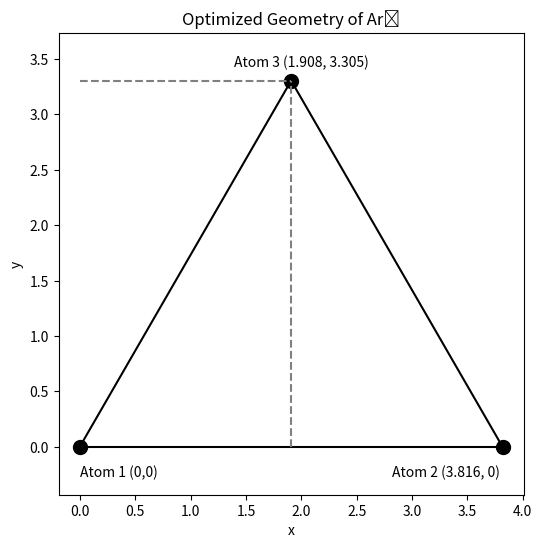

Write Python code to recreate this figure.
import numpy as np                                                                 # Imports the NumPy library and saves as np
import scipy.optimize                                                              # Imports the Optimize submodule of the SciPy library
import matplotlib.pyplot as plt                                                    # Imports the Pyplot submodule of the MatPlot Library and saves as plt


def lennard_jones_potential(r, epsilon = 0.01, sigma = 3.4):                       # Defines the Lennard-Jones potential

    repulsive_term = (sigma / r)**12                                               # Repulsive potential between argon atoms
    attractive_term = (sigma / r)**6                                               # Attractive force between argon atoms

    V_r = 4 * epsilon * (repulsive_term - attractive_term)                         # Lennard-Jones potential equation

    return V_r

result = scipy.optimize.minimize(lennard_jones_potential, x0 = 4)                  # Initial guess of 4 Angstroms
min_distance = result.x[0]

r_values = np.linspace(3, 6, 100)                                                  # Range of distances is 3 to 6 Angstroms with 100 total data points
potential_values = lennard_jones_potential(r_values)                               # Calculates the potential energy at each distance


def total_lennard_jones_potential(coords, epsilon = 0.01, sigma = 3.4):
    
    r12, x3, y3 = coords                                                           # Coordinates to be optimized

    atom1 = np.array([0, 0])                                                       # Atom 1 is fixed at (0,0)
    atom2 = np.array([r12, 0])                                                     # Atom 2 is fixed along y = 0
    atom3 = np.array([x3, y3])

    r13 = np.linalg.norm(atom3 - atom1)                                            # Calculates distance from Atom 1 to Atom 3
    r23 = np.linalg.norm(atom3 - atom2)                                            # Calculates distance from Atom 2 to Atom 3

    v12 = lennard_jones_potential(r12, epsilon, sigma)                             # Lennard-Jones potential between Atom 1 and Atom 2
    v13 = lennard_jones_potential(r13, epsilon, sigma)                             # Lennard-Jones potential between Atom 1 and Atom 3
    v23 = lennard_jones_potential(r23, epsilon, sigma)                             # Lennard-Jones potential between Atom 2 and Atom 3

    v_total = v12 + v13 + v23                                                      # Total potential energy is equal to the sum of the potential energies of each argon atom

    return v_total


r12_initial = min_distance                                                         # Minimum distance found for argon dimer is used as intial coordinates for optimization

x3_initial = r12_initial / 2                                                       # Initial guess of geometry as an equalateral triangle to allow for intial coordinate guess
y3_initial = np.sqrt(3) / 2 * r12_initial
initial_coords = np.array([r12_initial, x3_initial, y3_initial])                   # Intial coordinate values

optimization_result = scipy.optimize.minimize(total_lennard_jones_potential, initial_coords, method = 'Nelder-Mead')   # Optimize with SciPy using the Nelder-Mead Method

optimized_coords = optimization_result.x                                           # Determines coordinates that optimize the potential energy for each Atom
minimized_potential_energy = optimization_result.fun

optimized_r12, optimized_x3, optimized_y3 = optimized_coords                       # Stores optimized coordinates

atom1_optimized = np.array([0, 0])                                                 # Stores Atom 1 coordinates in an array
atom2_optimized = np.array([optimized_r12, 0])                                     # Stores Atom 2 coordinates in an array
atom3_optimized = np.array([optimized_x3, optimized_y3])                           # Stores Atom 3 coordinates in an array


plt.figure(figsize = (6, 6))                                                                       # Creates a scatterplot of each argon atom relative to one another
plt.scatter(atom1_optimized[0], atom1_optimized[1], color = 'black', marker = 'o', s = 100)        # Creates a black dot at the coordinates of Atom 1
plt.scatter(atom2_optimized[0], atom2_optimized[1], color = 'black', marker = 'o', s = 100)        # Creates a black dot at the coordinates of Atom 2
plt.scatter(atom3_optimized[0], atom3_optimized[1], color = 'black', marker = 'o', s = 100)        # Creates a black dot at the coordinates of Atom 3

plt.plot([atom1_optimized[0], atom2_optimized[0]], [atom1_optimized[1], atom2_optimized[1]], color = 'black')   # Draws black line from Atom 1 to Atom 2
plt.plot([atom1_optimized[0], atom3_optimized[0]], [atom1_optimized[1], atom3_optimized[1]], color = 'black')   # Draws black line from Atom 1 to Atom 3
plt.plot([atom2_optimized[0], atom3_optimized[0]], [atom2_optimized[1], atom3_optimized[1]], color = 'black')   # Draws black line from Atom 2 to Atom 3

plt.text(atom1_optimized[0] + 0.7, atom1_optimized[1] - 0.3, 'Atom 1 (0,0)', ha = 'right', va = 'bottom')                       # Labels Atom 1 (below and to the right of dot) 
plt.text(atom2_optimized[0] - 1.0, atom2_optimized[1] - 0.3, f'Atom 2 ({optimized_r12:.3f}, 0)', ha = 'left', va = 'bottom')    # Labels Atom 2 (below and to the left of dot) 
plt.text(2.0, atom3_optimized[1] + 0.1, f'Atom 3 ({optimized_x3:.3f}, {optimized_y3:.3f})', ha = 'center', va = 'bottom')       # Labels Atom 3 (above and centered above dot) 

plt.plot([0, optimized_x3], [optimized_y3, optimized_y3], color = 'grey', linestyle = '--', label = 'y₃')        # Adds a grey horizontal line from y-axis
plt.plot([optimized_x3, optimized_x3], [0, optimized_y3], color = 'grey', linestyle = '--', label = 'x₃')        # Adds a grey vertical line from x-axis

plt.xlabel("x")                                              # Creates label for x-axis
plt.ylabel("y")                                              # Creates label for y-axis
plt.title("Optimized Geometry of Ar₃")                        # Creates title for plot
plt.axis('equal')                                            # Equal scaling makes it easier to see argon atom locations relative to each other
plt.grid(False)                                              # Gridlines make it harder to see argon atom locations relative to each other
plt.show()


r12_optimized = np.linalg.norm(atom2_optimized - atom1_optimized)                    # Optimal distance between Atom 1 and Atom 2
r13_optimized = np.linalg.norm(atom3_optimized - atom1_optimized)                    # Optimal distance between Atom 1 and Atom 3
r23_optimized = np.linalg.norm(atom3_optimized - atom2_optimized)                    # Optimal distance between Atom 2 and Atom 3

optimal_distances = (r12_optimized, r13_optimized, r23_optimized)                                                                # Stores all three distances as a tuple

vector_12 = atom2_optimized - atom1_optimized                                                                                    # Vector from Atom 1 to Atom 2
vector_13 = atom3_optimized - atom1_optimized                                                                                    # Vector from Atom 1 to Atom 3
angle_123 = np.degrees(np.arccos(np.dot(vector_12, vector_13) / (np.linalg.norm(vector_12) * np.linalg.norm(vector_13))))        # Angle of Atom 1

vector_21 = atom1_optimized - atom2_optimized                                                                                    # Vector from Atom 2 to Atom 1
vector_23 = atom3_optimized - atom2_optimized                                                                                    # Vector from Atom 2 to Atom 3
angle_123_at_2 = np.degrees(np.arccos(np.dot(vector_21, vector_23) / (np.linalg.norm(vector_21) * np.linalg.norm(vector_23))))   # Angle of Atom 2

vector_31 = atom1_optimized - atom3_optimized                                                                                    # Vector from Atom 3 to Atom 1
vector_32 = atom2_optimized - atom3_optimized                                                                                    # Vector from Atom 3 to Atom 2
angle_123_at_3 = np.degrees(np.arccos(np.dot(vector_31, vector_32) / (np.linalg.norm(vector_31) * np.linalg.norm(vector_32))))    # Angle of Atom 3

optimal_angles = (angle_123, angle_123_at_2, angle_123_at_3)                                                                      # Stores all three angles as a tuple


print(f"Optimized coordinates (r12, x3, y3): ({optimized_coords[0]:.3f}, {optimized_coords[1]:.3f}, {optimized_coords[2]:.3f})")  # Prints the optimized coordinates r12, x3, and y3 to 3 decimal places
print(f"Minimum potential energy: {minimized_potential_energy:.3f}")                                                              # Prints the minimum potential energy to 3 decimal places
print(f"The optimized distances (Angstroms) are r12: {optimal_distances[0]:.3f}, r13: {optimal_distances[1]:.3f}, r23: {optimal_distances[2]:.3f}")           # Prints the optimized distance between each argon atom in Angstroms to 3 decimal places
print(f"The optimal angles between the Ar atoms are: Atom 1: {optimal_angles[0]:.3f}°, Atom 2: {optimal_angles[1]:.3f}°, Atom 3: {optimal_angles[2]:.3f}°")   # Prints the optimized angle between each argon atom in degrees to 3 decimal places
print(f"Given the equal distances between each atom and three 60 degree internal angles, the optimized geometry is an equilateral triangle")                  # The optimized geometry describes that of an equilateral triangle
